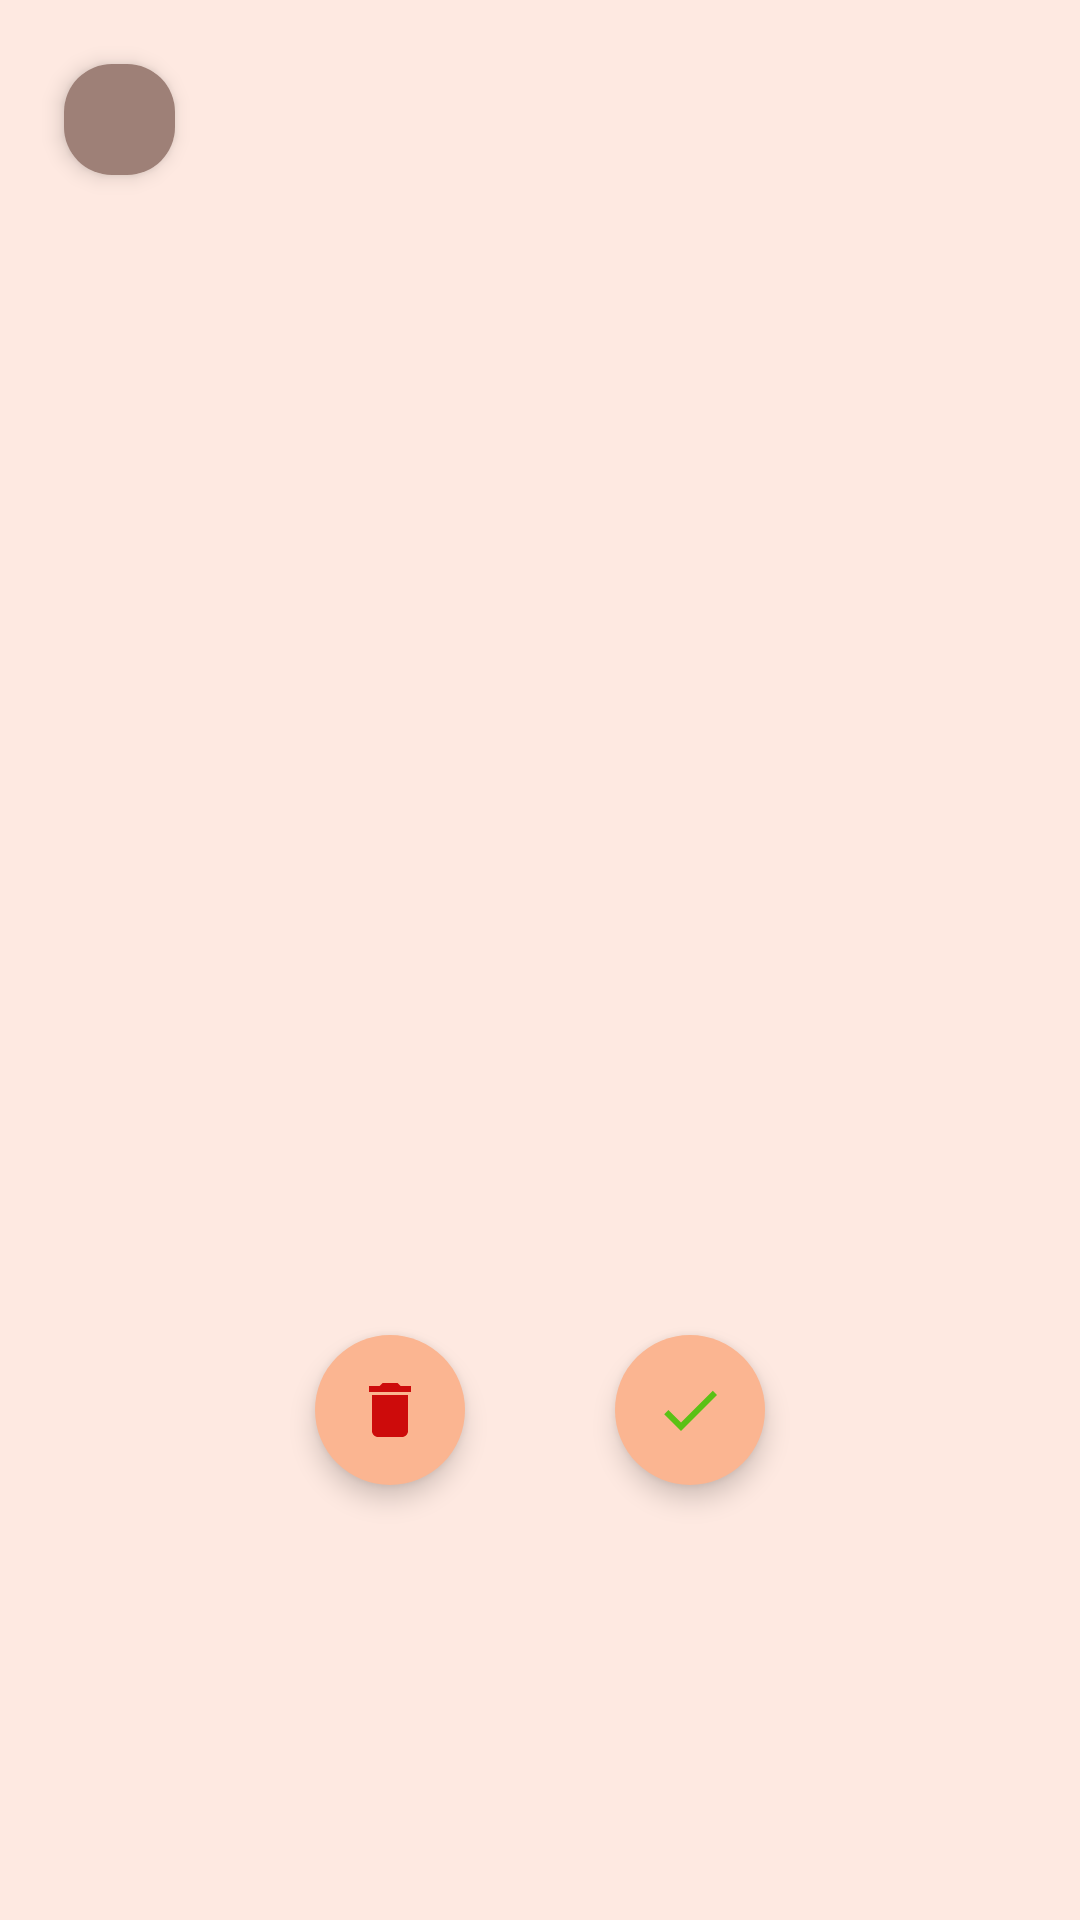

Reconstruct the res/layout file that produces this screen, plus the resources it refers to.
<!-- AndroidManifest.xml: application theme Theme.ChatGemini -->
<!-- res/layout/fragment_image.xml -->
<?xml version="1.0" encoding="utf-8"?>
<FrameLayout
    xmlns:app="http://schemas.android.com/apk/res-auto"
    xmlns:android="http://schemas.android.com/apk/res/android"
    android:layout_width="match_parent"
    android:layout_height="match_parent"
    android:background="@color/color2">

    <ImageButton
        android:id="@+id/back_btn"
        android:layout_width="48dp"
        android:layout_height="48dp"
        android:src="@drawable/baseline_arrow_back_24"
        android:background="@drawable/icon_bg"
        android:layout_margin="16dp"
        android:elevation="4dp"
        android:contentDescription="@string/back_button"
        android:layout_gravity="top|start"/>

    <ImageView
        android:id="@+id/image_view"
        android:layout_width="match_parent"
        android:layout_height="wrap_content"
        android:contentDescription="@string/image"
        android:elevation="4dp"
        android:layout_gravity="center"/>

    <LinearLayout
        android:layout_width="match_parent"
        android:layout_height="wrap_content"
        android:layout_gravity="center"
        android:gravity="center"
        android:orientation="horizontal"
        android:elevation="5dp"
        android:layout_marginTop="150dp"
        app:layout_constraintTop_toBottomOf="@id/image_view">

        <ImageButton
            android:id="@+id/dlt_img_btn"
            android:layout_width="50dp"
            android:layout_height="50dp"
            android:elevation="5dp"
            android:src="@drawable/baseline_delete_24"
            android:background="@drawable/btn_bg"
            android:contentDescription="@string/delete_image"
            android:layout_gravity="center_vertical|start"
            android:layout_marginEnd="50dp"
            android:layout_marginVertical="16dp"/>

        <ImageButton
            android:id="@+id/done_btn"
            android:layout_width="50dp"
            android:layout_height="50dp"
            android:elevation="5dp"
            android:src="@drawable/baseline_done_24"
            android:background="@drawable/btn_bg"
            android:contentDescription="@string/image"
            android:layout_gravity="center_vertical|end"
            android:layout_marginVertical="16dp"/>

    </LinearLayout>

</FrameLayout>
<!-- resources referenced by this layout -->
<resources>
  <color name="color2">#fee9e1</color>
  <!-- drawable baseline_delete_24 (drawable) -->
  <vector android:height="24dp" android:tint="#CD0B0B"
      android:viewportHeight="24" android:viewportWidth="24"
      android:width="24dp" xmlns:android="http://schemas.android.com/apk/res/android">
      <path android:fillColor="@android:color/white" android:pathData="M6,19c0,1.1 0.9,2 2,2h8c1.1,0 2,-0.9 2,-2V7H6v12zM19,4h-3.5l-1,-1h-5l-1,1H5v2h14V4z"/>
  </vector>
  <!-- drawable baseline_done_24 (drawable) -->
  <vector android:height="24dp" android:tint="#5AC115"
      android:viewportHeight="24" android:viewportWidth="24"
      android:width="24dp" xmlns:android="http://schemas.android.com/apk/res/android">
      <path android:fillColor="@android:color/white" android:pathData="M9,16.2L4.8,12l-1.4,1.4L9,19 21,7l-1.4,-1.4L9,16.2z"/>
  </vector>
  <!-- drawable btn_bg (drawable) -->
  <?xml version="1.0" encoding="utf-8"?>
  <ripple xmlns:android="http://schemas.android.com/apk/res/android"
      android:color="#6E6E6E">
      <item>
          <shape android:shape="oval">
              <solid android:color="@color/color3"/>
          </shape>
      </item>
  </ripple>
  <!-- drawable icon_bg (drawable) -->
  <?xml version="1.0" encoding="utf-8"?>
  <ripple xmlns:android="http://schemas.android.com/apk/res/android"
      android:color="#747575">
  
      <item android:width="37dp"
          android:height="37dp"
          android:gravity="center">
          <shape android:shape="rectangle">
              <solid android:color="@color/color1"/>
              <corners android:radius="16dp"/>
          </shape>
      </item>
  </ripple>
  <string name="back_button">"Back "</string>
  <string name="delete_image">Delete image</string>
  <string name="image">Image</string>
  <style name="Theme.ChatGemini" parent="Base.Theme.ChatGemini" />
  <color name="color3">#FBB591</color>
  <color name="color1">#9E8077</color>
  <style name="Base.Theme.ChatGemini" parent="Theme.Material3.Light.NoActionBar">
          
          <item name="colorPrimary">@color/color3</item>
          <item name="android:forceDarkAllowed" tools:targetApi="q">false</item>
          <item name="android:windowLightStatusBar">true</item>
      </style>
</resources>
